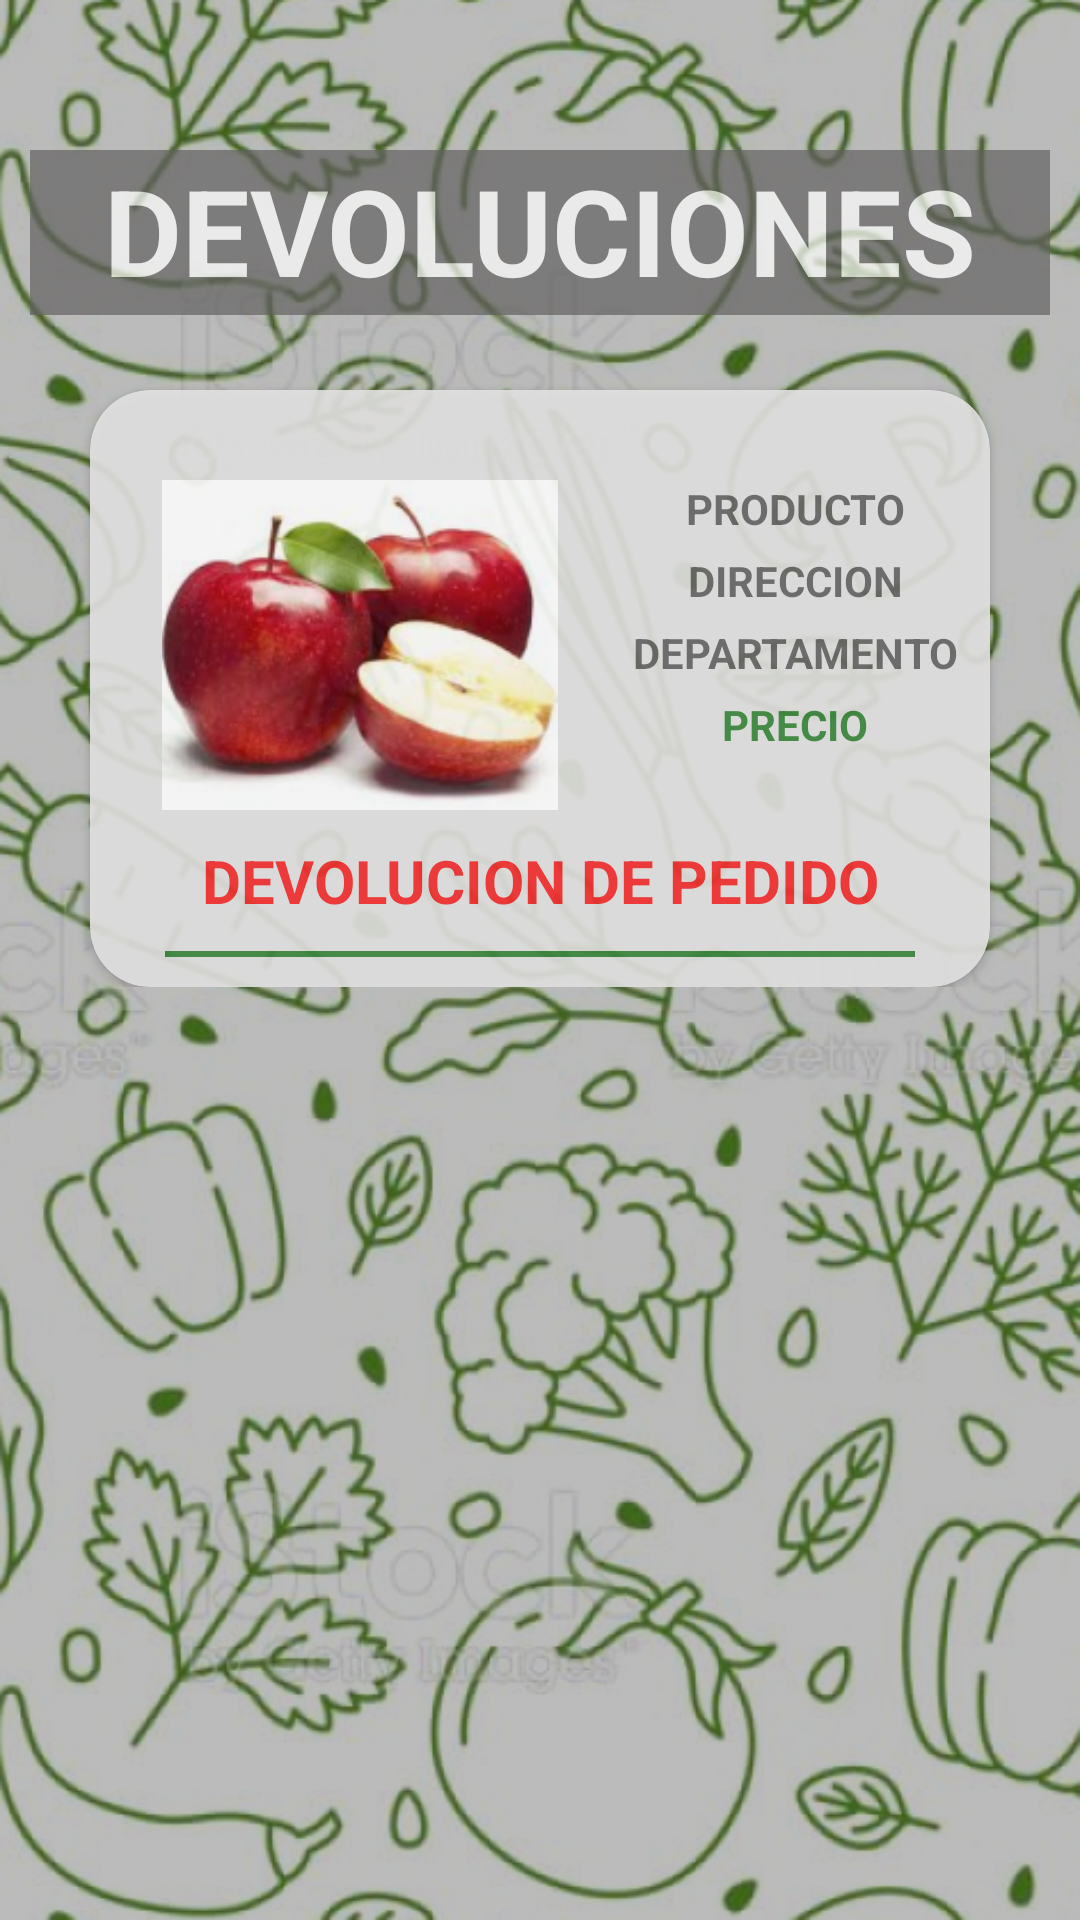

Produce the Android XML layout that renders to this screen, including the resource entries it uses.
<!-- AndroidManifest.xml: application theme Theme.Agroexpress -->
<!-- res/layout/fragment_trans_devolucion.xml -->
<?xml version="1.0" encoding="utf-8"?>
<FrameLayout xmlns:android="http://schemas.android.com/apk/res/android"
    xmlns:tools="http://schemas.android.com/tools"
    android:layout_width="match_parent"
    android:layout_height="match_parent"
    xmlns:app="http://schemas.android.com/apk/res-auto"
    tools:context=".TransPedidosentregarFragment">

    <TextView
        android:layout_width="350dp"
        android:layout_height="60dp"
        android:text="Pedidos A Entregar"
        android:layout_marginStart="40dp"
        android:layout_marginTop="50dp"
        android:textSize="40dp"
        android:textStyle="bold"
        android:background="@color/black"
        android:textColor="@color/white"
        />

    <ImageView
        android:layout_width="wrap_content"
        android:layout_height="match_parent"
        android:background="@drawable/fondo">

    </ImageView>
    <TextView
        android:layout_width="match_parent"
        android:layout_height="55dp"
        android:text="DEVOLUCIONES"
        android:layout_marginTop="50dp"
        android:textSize="40dp"
        android:textStyle="bold"
        android:background="@color/gris"
        android:textColor="@color/white"
        android:alpha="0.7"
        android:textAlignment="center"
        android:layout_marginHorizontal="10dp"
        />
    <LinearLayout
        android:layout_width="match_parent"
        android:layout_height="wrap_content"
        android:orientation="vertical">

        <androidx.cardview.widget.CardView
            android:layout_width="300dp"
            android:layout_height="wrap_content"
            android:layout_gravity="center"
            android:alpha="0.9"
            android:layout_marginTop="130dp"
            app:cardCornerRadius="20dp"
            app:cardBackgroundColor="@color/blanco_gris">

            <LinearLayout
                android:layout_width="match_parent"
                android:layout_height="wrap_content"
                android:orientation="horizontal">
                <ImageView
                    android:layout_width="160dp"
                    android:layout_height="110dp"
                    android:src="@drawable/manzanas"
                    android:layout_marginLeft="10dp"
                    android:layout_marginTop="30dp"/>
                <LinearLayout
                    android:layout_width="match_parent"
                    android:layout_height="wrap_content"
                    android:orientation="vertical">
                    <TextView
                        android:layout_width="match_parent"
                        android:layout_height="wrap_content"
                        android:text="PRODUCTO"
                        android:textAlignment="center"
                        android:textStyle="bold"
                        android:layout_marginTop="30dp"/>
                    <TextView
                        android:layout_width="match_parent"
                        android:layout_height="wrap_content"
                        android:text="DIRECCION"
                        android:textAlignment="center"
                        android:textStyle="bold"
                        android:layout_marginTop="5dp"/>
                    <TextView
                        android:layout_width="match_parent"
                        android:layout_height="wrap_content"
                        android:text="DEPARTAMENTO"
                        android:textAlignment="center"
                        android:textStyle="bold"
                        android:layout_marginTop="5dp"/>
                    <TextView
                        android:layout_width="match_parent"
                        android:layout_height="wrap_content"
                        android:text="PRECIO"
                        android:textAlignment="center"
                        android:textStyle="bold"
                        android:layout_marginTop="5dp"
                        android:textColor="@color/green"/>
                </LinearLayout>
            </LinearLayout>
            <LinearLayout
                android:layout_width="match_parent"
                android:layout_height="wrap_content"
                android:orientation="vertical">
                <TextView
                    android:layout_width="match_parent"
                    android:layout_height="wrap_content"
                    android:text="DEVOLUCION DE PEDIDO"
                    android:textAlignment="center"
                    android:textSize="20dp"
                    android:textStyle="bold"
                    android:layout_marginTop="150dp"
                    android:textColor="@color/red"/>
                <View
                    android:layout_width="250dp"
                    android:layout_height="2dp"
                    android:background="@color/green"
                    android:layout_marginTop="10dp"
                    android:layout_marginBottom="10dp"
                    android:layout_gravity="center"/>
            </LinearLayout>

        </androidx.cardview.widget.CardView>
    </LinearLayout>

</FrameLayout>
<!-- resources referenced by this layout -->
<resources>
  <color name="black">#FF000000</color>
  <color name="blanco_gris">#E4E3E3</color>
  <color name="green">#3D8A3F</color>
  <color name="gris">#636161</color>
  <color name="red">#F63030</color>
  <color name="white">#FFFFFFFF</color>
  <!-- drawable fondo: png bitmap (drawable-v24, 589338 bytes) -->
  <!-- drawable manzanas: png bitmap (drawable-v24, 46492 bytes) -->
  <style name="Theme.Agroexpress" parent="Theme.MaterialComponents.DayNight.NoActionBar">
          
          <item name="colorPrimary">@color/green</item>
          <item name="colorPrimaryVariant">#2B5E2C</item>
          <item name="colorOnPrimary">@color/white</item>
          
          <item name="colorSecondary">@color/teal_200</item>
          <item name="colorSecondaryVariant">@color/teal_700</item>
          <item name="colorOnSecondary">@color/black</item>
          
          <item name="android:statusBarColor">?attr/colorPrimaryVariant</item>
          
      </style>
  <color name="teal_200">#FF03DAC5</color>
  <color name="teal_700">#FF018786</color>
</resources>
